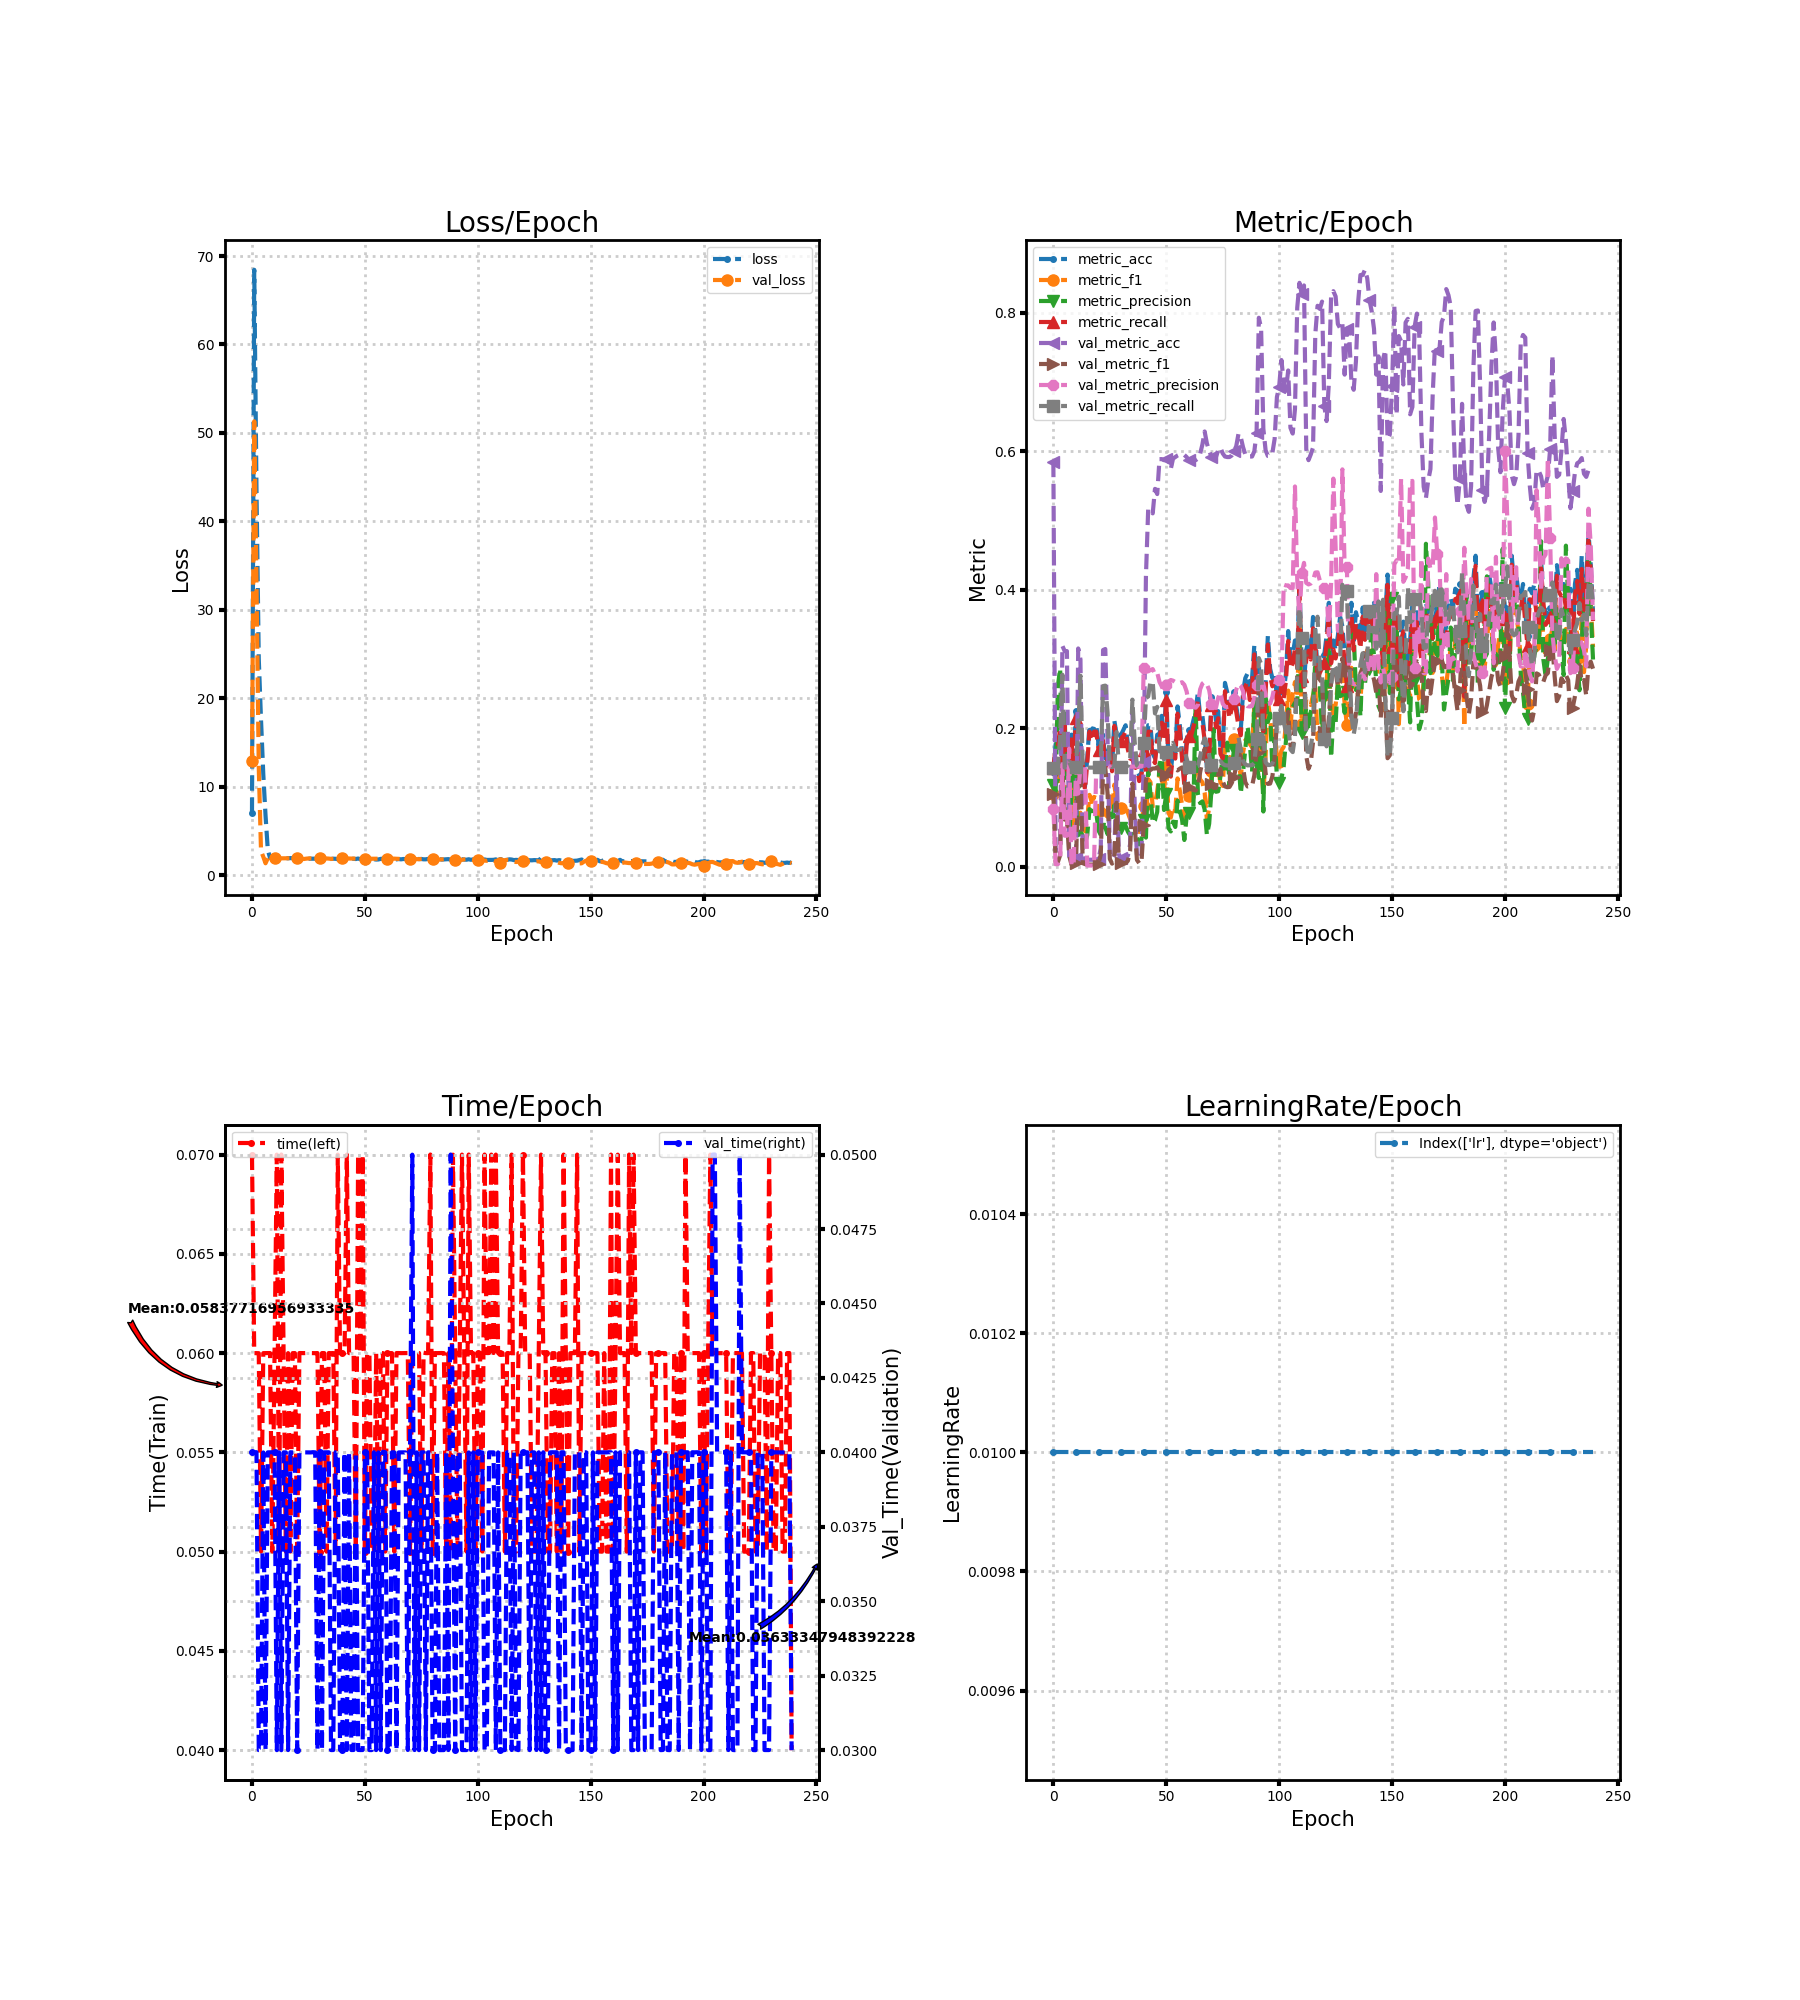

The table this chart was drawn from, first rows:
loss, metric_acc, metric_f1, metric_precision, metric_recall, time, lr, val_loss, val_metric_acc, val_metric_f1, val_metric_precision, val_metric_recall, val_time
7.059, 0.1361, 0.105, 0.1174, 0.1426, 0.07, 0.01, 12.87, 0.5848, 0.1054, 0.08354, 0.1429, 0.04
68.45, 0.1769, 0.1242, 0.108, 0.1704, 0.06, 0.01, 51.32, 0.02336, 0.006522, 0.003337, 0.1429, 0.04
43.44, 0.1769, 0.1166, 0.2603, 0.1753, 0.06, 0.01, 32.81, 0.02336, 0.006522, 0.003337, 0.1429, 0.04
24.48, 0.1905, 0.1481, 0.2862, 0.1988, 0.06, 0.01, 12.23, 0.02939, 0.01634, 0.008708, 0.1868, 0.03
17.57, 0.1361, 0.1089, 0.1135, 0.1432, 0.05, 0.01, 2.755, 0.3188, 0.1485, 0.1478, 0.2771, 0.03
11.45, 0.2041, 0.1914, 0.2211, 0.2043, 0.06, 0.01, 2.094, 0.3112, 0.06782, 0.04446, 0.1429, 0.04
6.768, 0.1429, 0.08787, 0.08638, 0.1402, 0.06, 0.01, 1.351, 0.3112, 0.06782, 0.04446, 0.1429, 0.03
2.882, 0.1429, 0.05848, 0.03829, 0.1364, 0.06, 0.01, 1.916, 0.01206, 0.01591, 0.1702, 0.1514, 0.04
1.941, 0.1905, 0.1233, 0.1059, 0.1837, 0.06, 0.01, 1.919, 0.009797, 0.002772, 0.0014, 0.1429, 0.04
1.94, 0.1565, 0.04984, 0.1644, 0.1494, 0.05, 0.01, 1.919, 0.009797, 0.002772, 0.0014, 0.1429, 0.04
1.916, 0.2245, 0.1236, 0.1137, 0.2143, 0.06, 0.01, 1.913, 0.01206, 0.004839, 0.1443, 0.1439, 0.04
1.883, 0.1565, 0.06941, 0.04522, 0.1494, 0.07, 0.01, 1.783, 0.315, 0.1225, 0.1054, 0.1978, 0.03
1.921, 0.1769, 0.07774, 0.05059, 0.1688, 0.05, 0.01, 1.853, 0.2992, 0.141, 0.1437, 0.2757, 0.04
1.931, 0.1565, 0.06852, 0.04452, 0.1494, 0.07001, 0.01, 1.912, 0.01206, 0.004839, 0.1443, 0.1439, 0.02999
1.918, 0.1156, 0.05092, 0.0331, 0.1104, 0.06, 0.01, 1.917, 0.01055, 0.003464, 0.1443, 0.1432, 0.04
1.908, 0.1565, 0.06956, 0.04539, 0.1494, 0.05, 0.01, 1.917, 0.009797, 0.002772, 0.0014, 0.1429, 0.04
1.925, 0.2041, 0.1034, 0.08287, 0.1948, 0.06, 0.01, 1.917, 0.009797, 0.002772, 0.0014, 0.1429, 0.03
1.936, 0.1905, 0.09329, 0.08, 0.1818, 0.05, 0.01, 1.916, 0.009797, 0.002772, 0.0014, 0.1429, 0.04
1.921, 0.2041, 0.1005, 0.08056, 0.1948, 0.06, 0.01, 1.916, 0.009797, 0.002772, 0.0014, 0.1429, 0.04
1.921, 0.2041, 0.09913, 0.07712, 0.1948, 0.06, 0.01, 1.915, 0.01055, 0.003464, 0.1443, 0.1432, 0.04
1.896, 0.1769, 0.08089, 0.05374, 0.1688, 0.05, 0.01, 1.911, 0.0113, 0.004153, 0.1443, 0.1435, 0.03
1.882, 0.1701, 0.07604, 0.04966, 0.1623, 0.06, 0.01, 1.896, 0.02638, 0.01727, 0.1443, 0.1505, 0.04
1.86, 0.1905, 0.08753, 0.05768, 0.1818, 0.06, 0.01, 1.84, 0.3127, 0.1418, 0.1388, 0.2606, 0.04
1.889, 0.1497, 0.07483, 0.05652, 0.1432, 0.06, 0.01, 1.836, 0.3142, 0.142, 0.1385, 0.2613, 0.04
1.888, 0.1633, 0.07191, 0.04675, 0.1558, 0.06001, 0.01, 1.873, 0.1839, 0.1058, 0.1446, 0.2228, 0.04
1.868, 0.1769, 0.1014, 0.07681, 0.1701, 0.06, 0.01, 1.898, 0.01884, 0.01086, 0.1443, 0.147, 0.04
1.867, 0.1429, 0.08182, 0.06435, 0.1376, 0.06, 0.01, 1.906, 0.0113, 0.004157, 0.1443, 0.1435, 0.04
1.859, 0.2109, 0.1182, 0.0884, 0.2032, 0.06, 0.01, 1.896, 0.01658, 0.00922, 0.1444, 0.146, 0.04
1.869, 0.1905, 0.09467, 0.07063, 0.1821, 0.06, 0.01, 1.861, 0.1439, 0.09205, 0.1462, 0.1943, 0.04
1.882, 0.1837, 0.07997, 0.05366, 0.1753, 0.06, 0.01, 1.895, 0.01733, 0.009638, 0.1443, 0.1463, 0.03
1.861, 0.1905, 0.08472, 0.05557, 0.1818, 0.05, 0.01, 1.903, 0.01206, 0.004841, 0.1443, 0.1439, 0.04
1.821, 0.1973, 0.08554, 0.05658, 0.1883, 0.06, 0.01, 1.904, 0.01206, 0.004839, 0.1443, 0.1439, 0.03
1.865, 0.2041, 0.08993, 0.05864, 0.1948, 0.06, 0.01, 1.901, 0.01206, 0.004839, 0.1443, 0.1439, 0.04
1.877, 0.1769, 0.07732, 0.05026, 0.1688, 0.05, 0.01, 1.894, 0.01583, 0.008218, 0.1443, 0.1456, 0.04
1.833, 0.1633, 0.06859, 0.04504, 0.1558, 0.06, 0.01, 1.881, 0.0324, 0.02218, 0.1443, 0.1532, 0.04
1.838, 0.1633, 0.07123, 0.04706, 0.1558, 0.06, 0.01, 1.846, 0.2238, 0.1198, 0.1441, 0.2411, 0.03
1.867, 0.1497, 0.06062, 0.04033, 0.1429, 0.06, 0.01, 1.863, 0.09194, 0.06268, 0.1444, 0.1806, 0.03
1.859, 0.1497, 0.06265, 0.04191, 0.1429, 0.05, 0.01, 1.886, 0.01733, 0.009547, 0.1443, 0.1463, 0.04
1.809, 0.1293, 0.04989, 0.03198, 0.1234, 0.07, 0.01, 1.894, 0.01206, 0.004839, 0.1443, 0.1439, 0.04
1.858, 0.1361, 0.0591, 0.03852, 0.1299, 0.06, 0.01, 1.896, 0.01206, 0.004839, 0.1443, 0.1439, 0.03
1.83, 0.1769, 0.08707, 0.0671, 0.1688, 0.06, 0.01, 1.894, 0.1507, 0.06004, 0.2873, 0.1778, 0.03001
1.924, 0.1429, 0.06387, 0.0417, 0.1364, 0.06, 0.01, 1.894, 0.4197, 0.124, 0.2878, 0.2435, 0.04
1.843, 0.2041, 0.1263, 0.1414, 0.1948, 0.07, 0.01, 1.893, 0.517, 0.1368, 0.2819, 0.2456, 0.03
1.86, 0.2041, 0.1219, 0.1037, 0.1948, 0.06, 0.01, 1.887, 0.5147, 0.1395, 0.2839, 0.2672, 0.04
1.857, 0.1633, 0.08698, 0.06284, 0.1558, 0.06, 0.01, 1.882, 0.5102, 0.1416, 0.2852, 0.2667, 0.03
1.859, 0.1565, 0.08994, 0.06688, 0.1494, 0.06, 0.01, 1.882, 0.5456, 0.1415, 0.2776, 0.2212, 0.03
1.831, 0.1905, 0.1091, 0.07888, 0.1818, 0.05001, 0.01, 1.875, 0.5381, 0.1435, 0.2799, 0.2306, 0.04
1.888, 0.1905, 0.1343, 0.1484, 0.1818, 0.07, 0.01, 1.885, 0.5885, 0.1374, 0.2666, 0.1664, 0.03
1.812, 0.2177, 0.1262, 0.1565, 0.2078, 0.06, 0.01, 1.889, 0.5885, 0.1319, 0.2602, 0.1659, 0.03
1.835, 0.1905, 0.1101, 0.08165, 0.1818, 0.07, 0.01, 1.89, 0.587, 0.1258, 0.2521, 0.1545, 0.03
1.834, 0.2517, 0.1444, 0.1047, 0.2403, 0.05, 0.01, 1.885, 0.5885, 0.1328, 0.2618, 0.1659, 0.04
1.844, 0.1497, 0.07774, 0.0556, 0.1429, 0.06, 0.01, 1.874, 0.5901, 0.1396, 0.267, 0.1672, 0.04
1.835, 0.1361, 0.07056, 0.05065, 0.1299, 0.06, 0.01, 1.865, 0.5742, 0.1423, 0.2694, 0.175, 0.03
1.832, 0.1701, 0.08615, 0.06478, 0.1623, 0.05, 0.01, 1.863, 0.5893, 0.1435, 0.2685, 0.1786, 0.03
1.812, 0.1633, 0.08036, 0.05708, 0.1558, 0.05, 0.01, 1.863, 0.5916, 0.1406, 0.2665, 0.1679, 0.04
1.771, 0.2313, 0.1273, 0.09519, 0.2208, 0.06, 0.01, 1.863, 0.5938, 0.1388, 0.2639, 0.1683, 0.03
1.784, 0.2041, 0.11, 0.08042, 0.1948, 0.05, 0.01, 1.855, 0.5953, 0.1413, 0.2651, 0.1691, 0.04
1.845, 0.1633, 0.08865, 0.06786, 0.1558, 0.06, 0.01, 1.848, 0.5953, 0.1431, 0.2662, 0.1695, 0.03
1.866, 0.1224, 0.05647, 0.03831, 0.1169, 0.06, 0.01, 1.856, 0.5946, 0.1387, 0.2625, 0.1686, 0.04002
1.794, 0.1837, 0.09664, 0.07151, 0.1753, 0.05, 0.01, 1.863, 0.5916, 0.1305, 0.2532, 0.1566, 0.04
... 180 more rows
